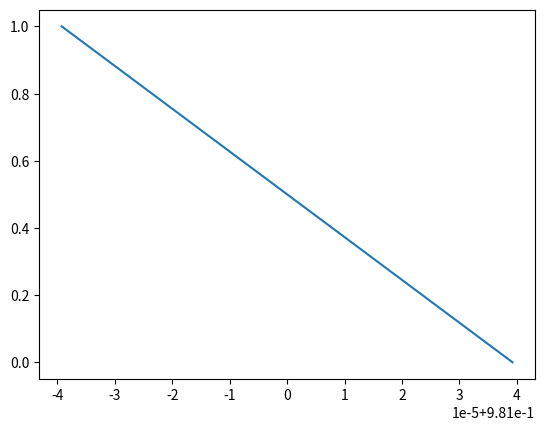

Source code (Python):
import numpy as np
import matplotlib.pyplot as plt

# problem parameters

# mass in kg
m = 0.1

# gravitational acceleration in m/s^2
g = 9.81

# concavity of parabola y = c x^2 / 2
c = 0.00002
# normal force exerted by parabola
def normalForce(x, vx):
	return (m * g + m * c * vx**2) / (1 + c**2 * x**2)
	
# initial conditions
y0 = 1
x0 = np.sqrt(2 * y0 / c)

# temporal resolution (sec)
dt = 1e-3

# set up arrays
t_arr = [0]
x_arr = [x0]
y_arr = [y0]
vx_arr = [0]
vy_arr = [0]
ax_arr = [0]
ay_arr = [0]
N_arr = []

# set up simulation
x = x0
y = y0
vx = 0
vy = 0
ax = 0
ay = 0
t = 0

while x >= 0 and y >= 0:
	# compute normal force
	N = normalForce(x, vx)
	N_arr.append(N)
	
	# calculate accelerations
	ax = - c * N * x / m
	ay = - g + N / m
	ax_arr.append(ax)
	ay_arr.append(ay)
	
	# calculate velocities
	vx += ax * dt
	vy += ay * dt
	vx_arr.append(vx)
	vy_arr.append(vy)
	
	# calculate positions
	x += vx * dt
	y += vy * dt
	x_arr.append(x)
	y_arr.append(y)
	
	# update time
	t += dt
	t_arr.append(t)


x_arr = np.array(x_arr)
y_arr = np.array(y_arr)
vx_arr = np.array(vx_arr)
vy_arr = np.array(vy_arr)
ax_arr = np.array(ax_arr)
ay_arr = np.array(ay_arr)
t_arr = np.array(t_arr)

# calculate scalar variables
v_arr = np.sqrt(vx_arr**2 + vy_arr**2)
theta_arr = 180 * np.arctan2(vy_arr, vx_arr) / np.pi
a_arr = np.sqrt(ax_arr**2 + ay_arr**2)
T_arr = 0.5 * m * v_arr**2
U_arr = m * g * y_arr
E_arr = T_arr + U_arr

plt.plot(N_arr, y_arr[:-1])
plt.show()
